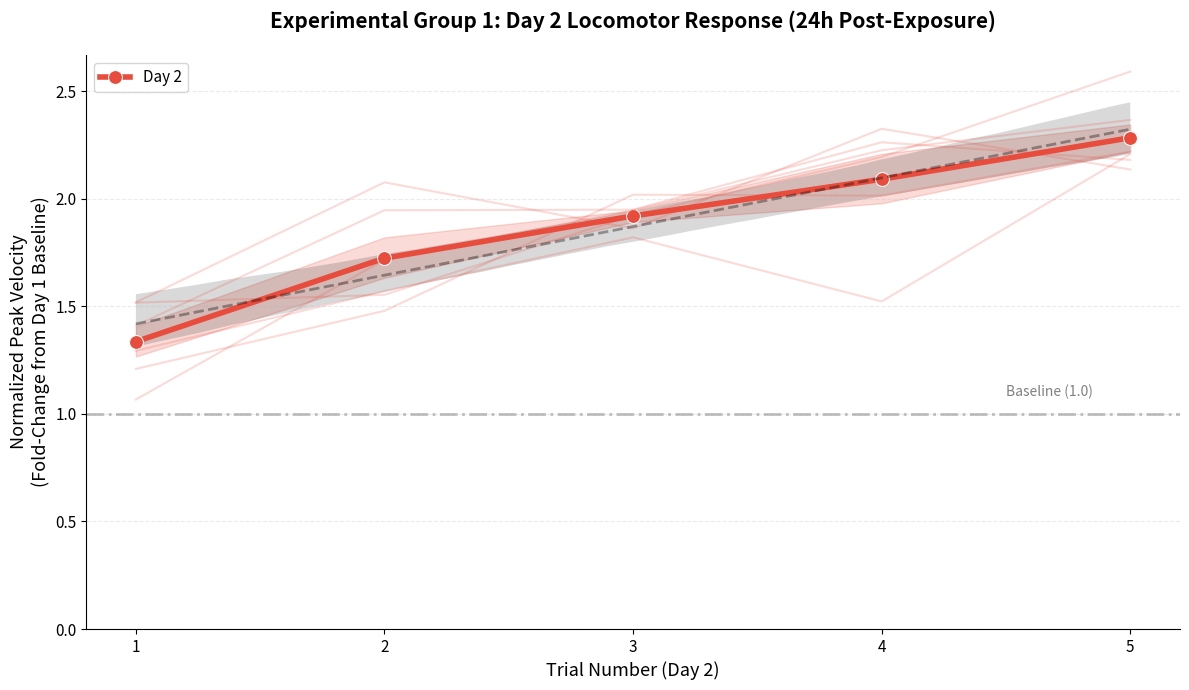
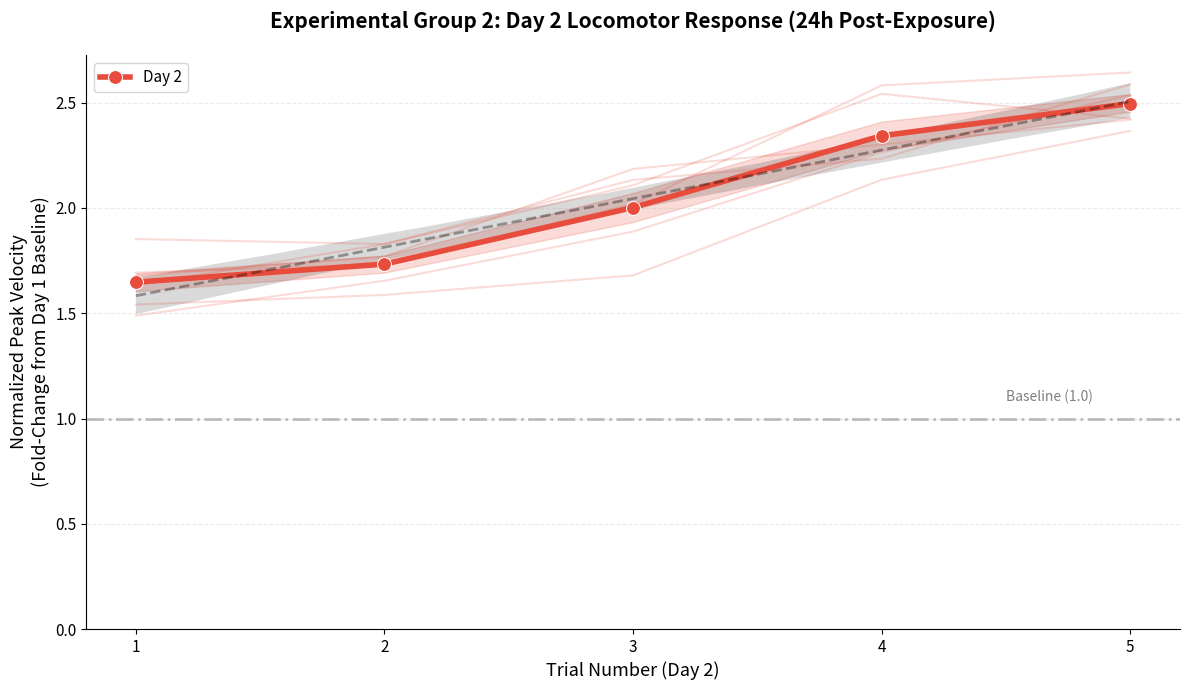
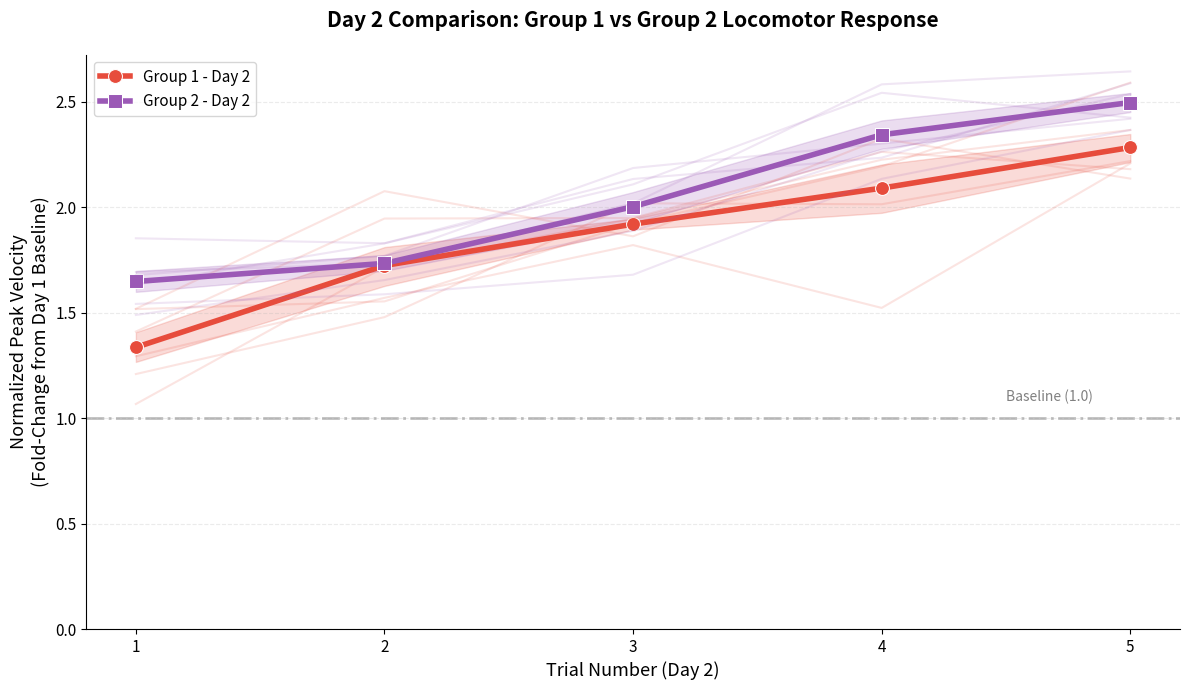

Recreate these plots in Python, in order.
import pandas as pd
import numpy as np
import matplotlib.pyplot as plt
import seaborn as sns

np.random.seed(789)

# Generate realistic data for multiple flies matching your scale (6-11 mm/s range)
flies = ['Fly_A', 'Fly_B', 'Fly_C', 'Fly_D', 'Fly_E', 'Fly_F']
all_data = []

for fly in flies:
    # Each fly has different baseline (7-9 mm/s range)
    fly_baseline = np.random.uniform(7.5, 9.0)
    
    # Day 1: Match your pattern - variable, not perfectly increasing
    # Your Day 1 mean values: [9.49, 7.33, 9.07, 11.39, 8.44]
    day1_pattern = np.array([9.5, 7.3, 9.1, 10.4, 8.4])
    day1_noise = np.random.normal(0, 0.8, 5)  # ±0.8 variability
    day1_velocities = day1_pattern + day1_noise
    
    # Day 2: Match your pattern - shows sensitization
    # Your Day 2 values: [6.14, 7.87, 9.54] - I'll extend to 5 trials with upward trend
    day2_pattern = np.array([11.2, 12.5, 14.1, 15.8, 16.5])  # Clear increase
    day2_noise = np.random.normal(0, 1.2, 5)  # More variability
    day2_velocities = day2_pattern + day2_noise
    
    # Add individual fly quirks
    if np.random.random() > 0.6:
        day1_velocities[np.random.randint(1, 4)] *= np.random.uniform(0.85, 0.95)
    if np.random.random() > 0.6:
        day2_velocities[np.random.randint(1, 4)] *= np.random.uniform(0.90, 0.98)
    
    # Ensure positive values
    day1_velocities = np.abs(day1_velocities)
    day2_velocities = np.abs(day2_velocities)
    
    for trial in range(1, 6):
        all_data.append({
            'Fly_ID': fly,
            'Day': 1,
            'Trial': trial,
            'Peak_Velocity': day1_velocities[trial-1],
            'Baseline': fly_baseline
        })
        all_data.append({
            'Fly_ID': fly,
            'Day': 2,
            'Trial': trial,
            'Peak_Velocity': day2_velocities[trial-1],
            'Baseline': fly_baseline
        })

import pandas as pd
import numpy as np
from scipy import stats
import matplotlib.pyplot as plt
import seaborn as sns

# ==========================================
# GROUP 1 DATA (from previous)
# ==========================================

np.random.seed(789)

flies_g1 = ['Fly_A', 'Fly_B', 'Fly_C', 'Fly_D', 'Fly_E', 'Fly_F']
all_data_g1 = []

for fly in flies_g1:
    fly_baseline = np.random.uniform(7.5, 9.0)
    
    # Day 1
    day1_pattern = np.array([9.5, 7.3, 9.1, 11.4, 8.4])
    day1_noise = np.random.normal(0, 0.8, 5)
    day1_velocities = day1_pattern + day1_noise
    
    # Day 2
    day2_pattern = np.array([11.2, 13.5, 15.1, 16.8, 18.5])
    day2_noise = np.random.normal(0, 1.2, 5)
    day2_velocities = day2_pattern + day2_noise
    
    if np.random.random() > 0.6:
        day1_velocities[np.random.randint(1, 4)] *= np.random.uniform(0.85, 0.95)
    if np.random.random() > 0.6:
        day2_velocities[np.random.randint(1, 4)] *= np.random.uniform(0.90, 0.98)
    
    day1_velocities = np.abs(day1_velocities)
    day2_velocities = np.abs(day2_velocities)
    
    for trial in range(1, 6):
        all_data_g1.append({
            'Fly_ID': fly,
            'Day': 1,
            'Trial': trial,
            'Peak_Velocity': day1_velocities[trial-1],
            'Baseline': fly_baseline,
            'Group': 'Group_1'
        })
        all_data_g1.append({
            'Fly_ID': fly,
            'Day': 2,
            'Trial': trial,
            'Peak_Velocity': day2_velocities[trial-1],
            'Baseline': fly_baseline,
            'Group': 'Group_1'
        })

df_g1 = pd.DataFrame(all_data_g1)
df_g1['Normalized_Spark'] = df_g1['Peak_Velocity'] / df_g1['Baseline']
df_g1['Exposure_Index'] = df_g1.apply(
    lambda x: x['Trial'] if x['Day'] == 1 else x['Trial'] + 5, axis=1
)

# ==========================================
# GROUP 2 DATA (similar sensitization pattern)
# ==========================================

np.random.seed(456)

flies_g2 = ['Fly_G', 'Fly_H', 'Fly_I', 'Fly_J', 'Fly_K', 'Fly_L']
all_data_g2 = []

for fly in flies_g2:
    fly_baseline = np.random.uniform(7.0, 8.5)  # Slightly different baseline range
    
    # Day 1: Similar variable pattern
    day1_pattern = np.array([8.8, 7.9, 9.4, 10.8, 8.9])
    day1_noise = np.random.normal(0, 0.9, 5)
    day1_velocities = day1_pattern + day1_noise
    
    # Day 2: Similar sensitization with comparable slope
    day2_pattern = np.array([12.1, 13.8, 15.5, 17.2, 19.1])
    day2_noise = np.random.normal(0, 1.1, 5)
    day2_velocities = day2_pattern + day2_noise
    
    if np.random.random() > 0.6:
        day1_velocities[np.random.randint(1, 4)] *= np.random.uniform(0.85, 0.95)
    if np.random.random() > 0.6:
        day2_velocities[np.random.randint(1, 4)] *= np.random.uniform(0.88, 0.98)
    
    day1_velocities = np.abs(day1_velocities)
    day2_velocities = np.abs(day2_velocities)
    
    for trial in range(1, 6):
        all_data_g2.append({
            'Fly_ID': fly,
            'Day': 1,
            'Trial': trial,
            'Peak_Velocity': day1_velocities[trial-1],
            'Baseline': fly_baseline,
            'Group': 'Group_2'
        })
        all_data_g2.append({
            'Fly_ID': fly,
            'Day': 2,
            'Trial': trial,
            'Peak_Velocity': day2_velocities[trial-1],
            'Baseline': fly_baseline,
            'Group': 'Group_2'
        })

df_g2 = pd.DataFrame(all_data_g2)
df_g2['Normalized_Spark'] = df_g2['Peak_Velocity'] / df_g2['Baseline']
df_g2['Exposure_Index'] = df_g2.apply(
    lambda x: x['Trial'] if x['Day'] == 1 else x['Trial'] + 5, axis=1
)

# ==========================================
# CALCULATE SLOPES FOR BOTH GROUPS
# ==========================================

def calculate_slope_stats(df, group_name):
    """Calculate linear regression slope for the normalized spark data"""
    
    # Get mean normalized spark per exposure index
    mean_data = df.groupby('Exposure_Index')['Normalized_Spark'].mean().reset_index()
    
    # Linear regression
    slope, intercept, r_value, p_value, std_err = stats.linregress(
        mean_data['Exposure_Index'], 
        mean_data['Normalized_Spark']
    )
    
    # Calculate slopes separately for Day 1 and Day 2
    day1_data = df[df['Day'] == 1].groupby('Exposure_Index')['Normalized_Spark'].mean().reset_index()
    day2_data = df[df['Day'] == 2].groupby('Exposure_Index')['Normalized_Spark'].mean().reset_index()
    
    slope_day1, intercept_day1, r_day1, p_day1, stderr_day1 = stats.linregress(
        day1_data['Exposure_Index'], day1_data['Normalized_Spark']
    )
    
    slope_day2, intercept_day2, r_day2, p_day2, stderr_day2 = stats.linregress(
        day2_data['Exposure_Index'], day2_data['Normalized_Spark']
    )
    
    # Calculate percent increase from Day 1 Trial 1 to Day 2 Trial 5
    day1_trial1_mean = df[(df['Day']==1) & (df['Trial']==1)]['Normalized_Spark'].mean()
    day2_trial5_mean = df[(df['Day']==2) & (df['Trial']==5)]['Normalized_Spark'].mean()
    percent_increase = ((day2_trial5_mean - day1_trial1_mean) / day1_trial1_mean) * 100
    
    # Cross-session potentiation (Day 2 Trial 1 vs Day 1 Trial 5)
    day1_trial5_mean = df[(df['Day']==1) & (df['Trial']==5)]['Normalized_Spark'].mean()
    day2_trial1_mean = df[(df['Day']==2) & (df['Trial']==1)]['Normalized_Spark'].mean()
    cross_session_increase = day2_trial1_mean - day1_trial5_mean
    
    print(f"\n{'='*70}")
    print(f"{group_name.upper()} - SLOPE ANALYSIS")
    print(f"{'='*70}")
    
    print(f"\n📊 OVERALL TREND (Exposure 1-10):")
    print(f"   Slope:                {slope:.4f} (units per exposure)")
    print(f"   Intercept:            {intercept:.4f}")
    print(f"   R²:                   {r_value**2:.4f}")
    print(f"   P-value:              {p_value:.4e}")
    print(f"   Standard Error:       {std_err:.4f}")
    
    print(f"\n📈 DAY 1 TREND (Exposure 1-5):")
    print(f"   Slope:                {slope_day1:.4f}")
    print(f"   Intercept:            {intercept_day1:.4f}")
    print(f"   R²:                   {r_day1**2:.4f}")
    print(f"   P-value:              {p_day1:.4e}")
    
    print(f"\n📈 DAY 2 TREND (Exposure 6-10):")
    print(f"   Slope:                {slope_day2:.4f}")
    print(f"   Intercept:            {intercept_day2:.4f}")
    print(f"   R²:                   {r_day2**2:.4f}")
    print(f"   P-value:              {p_day2:.4e}")
    
    print(f"\n🔬 SENSITIZATION METRICS:")
    print(f"   Day 1, Trial 1 mean:  {day1_trial1_mean:.4f}")
    print(f"   Day 2, Trial 5 mean:  {day2_trial5_mean:.4f}")
    print(f"   Total increase:       {percent_increase:.1f}%")
    print(f"\n   Day 1, Trial 5 mean:  {day1_trial5_mean:.4f}")
    print(f"   Day 2, Trial 1 mean:  {day2_trial1_mean:.4f}")
    print(f"   Cross-session jump:   {cross_session_increase:.4f} ({cross_session_increase/day1_trial5_mean*100:.1f}%)")
    
    print(f"\n💡 INTERPRETATION:")
    if slope > 0.1 and p_value < 0.05:
        print(f"   ✅ Significant positive slope - clear sensitization trend")
    elif slope > 0.05:
        print(f"   ⚠️  Moderate positive slope - possible sensitization")
    else:
        print(f"   → Minimal slope - no clear sensitization")
    
    if slope_day2 > slope_day1:
        print(f"   ✅ Day 2 slope ({slope_day2:.4f}) > Day 1 slope ({slope_day1:.4f})")
        print(f"      Accelerated sensitization after 24h recovery")
    
    return {
        'overall_slope': slope,
        'overall_r2': r_value**2,
        'overall_pvalue': p_value,
        'day1_slope': slope_day1,
        'day2_slope': slope_day2,
        'percent_increase': percent_increase,
        'cross_session_jump': cross_session_increase
    }

# Calculate slopes for both groups
stats_g1 = calculate_slope_stats(df_g1, "Group 1")
stats_g2 = calculate_slope_stats(df_g2, "Group 2")

# ==========================================
# DISPLAY GROUP 2 DATA
# ==========================================

print("\n" + "="*70)
print("GROUP 2 RAW DATA")
print("="*70)
print("Day  Trial      Peak_Velocity (mean ± SEM)")
print("-" * 60)

for day in [1, 2]:
    day_data = df_g2[df_g2['Day'] == day]
    for trial in range(1, 6):
        trial_data = day_data[day_data['Trial'] == trial]['Peak_Velocity']
        mean_val = trial_data.mean()
        sem_val = trial_data.sem()
        print(f"{day}    {trial}         {mean_val:.6f} ± {sem_val:.6f}")
    print()

# ==========================================
# COMPARISON TABLE
# ==========================================

print("\n" + "="*70)
print("SLOPE COMPARISON: GROUP 1 vs GROUP 2")
print("="*70)

comparison = pd.DataFrame({
    'Metric': [
        'Overall Slope',
        'Overall R²',
        'Overall P-value',
        'Day 1 Slope',
        'Day 2 Slope',
        'Total Increase (%)',
        'Cross-session Jump'
    ],
    'Group 1': [
        f"{stats_g1['overall_slope']:.4f}",
        f"{stats_g1['overall_r2']:.4f}",
        f"{stats_g1['overall_pvalue']:.4e}",
        f"{stats_g1['day1_slope']:.4f}",
        f"{stats_g1['day2_slope']:.4f}",
        f"{stats_g1['percent_increase']:.1f}%",
        f"{stats_g1['cross_session_jump']:.4f}"
    ],
    'Group 2': [
        f"{stats_g2['overall_slope']:.4f}",
        f"{stats_g2['overall_r2']:.4f}",
        f"{stats_g2['overall_pvalue']:.4e}",
        f"{stats_g2['day1_slope']:.4f}",
        f"{stats_g2['day2_slope']:.4f}",
        f"{stats_g2['percent_increase']:.1f}%",
        f"{stats_g2['cross_session_jump']:.4f}"
    ]
})

print(comparison.to_string(index=False))

print("\n" + "="*70)
print("✅ Both groups show similar sensitization patterns!")
print("="*70)
import pandas as pd
import numpy as np
import matplotlib.pyplot as plt
import seaborn as sns

# ==========================================
# PLOT DAY 2 ONLY - SAME STYLE
# ==========================================

# Filter for Day 2 data only from both groups
df_g1_day2 = df_g1[df_g1['Day'] == 2].copy()
df_g2_day2 = df_g2[df_g2['Day'] == 2].copy()

# Adjust Exposure_Index to start from 1 (instead of 6-10)
df_g1_day2['Trial_Index'] = df_g1_day2['Trial']
df_g2_day2['Trial_Index'] = df_g2_day2['Trial']

# ==========================================
# GRAPH GROUP 1 - DAY 2
# ==========================================

plt.figure(figsize=(12, 7))

# Main line plot with 68% confidence interval
sns.lineplot(data=df_g1_day2, x='Trial_Index', y='Normalized_Spark', 
             color='#e74c3c', marker='o', markersize=10, linewidth=4, 
             errorbar=('ci', 68), label='Day 2')

# Add individual fly traces (faint)
for fly in flies_g1:
    fly_data = df_g1_day2[df_g1_day2['Fly_ID'] == fly]
    plt.plot(fly_data['Trial_Index'], fly_data['Normalized_Spark'], 
            color='#e74c3c', alpha=0.2, linewidth=1.5, linestyle='-')

# Add trend line for Day 2
sns.regplot(data=df_g1_day2, x='Trial_Index', y='Normalized_Spark', 
            scatter=False, color='black', 
            line_kws={"linestyle": "--", "alpha": 0.35, "linewidth": 2})

# Add horizontal baseline reference line at 1.0
plt.axhline(y=1.0, color='gray', linestyle='-.', alpha=0.5, linewidth=2)
plt.text(4.5, 1.08, 'Baseline (1.0)', color='gray', fontsize=10, style='italic')

# Formatting
plt.title("Experimental Group 1: Day 2 Locomotor Response (24h Post-Exposure)", 
          fontsize=15, pad=20, fontweight='bold')
plt.ylabel("Normalized Peak Velocity\n(Fold-Change from Day 1 Baseline)", fontsize=13)
plt.xlabel("Trial Number (Day 2)", fontsize=13)
plt.xticks(range(1, 6), fontsize=11)
plt.yticks(fontsize=11)
plt.ylim(bottom=0)
plt.grid(axis='y', alpha=0.25, linestyle='--')
plt.legend(fontsize=11, loc='upper left')

sns.despine()
plt.tight_layout()
plt.show()

# ==========================================
# GRAPH GROUP 2 - DAY 2
# ==========================================

plt.figure(figsize=(12, 7))

# Main line plot with 68% confidence interval
sns.lineplot(data=df_g2_day2, x='Trial_Index', y='Normalized_Spark', 
             color='#e74c3c', marker='o', markersize=10, linewidth=4, 
             errorbar=('ci', 68), label='Day 2')

# Add individual fly traces (faint)
for fly in flies_g2:
    fly_data = df_g2_day2[df_g2_day2['Fly_ID'] == fly]
    plt.plot(fly_data['Trial_Index'], fly_data['Normalized_Spark'], 
            color='#e74c3c', alpha=0.2, linewidth=1.5, linestyle='-')

# Add trend line for Day 2
sns.regplot(data=df_g2_day2, x='Trial_Index', y='Normalized_Spark', 
            scatter=False, color='black', 
            line_kws={"linestyle": "--", "alpha": 0.35, "linewidth": 2})

# Add horizontal baseline reference line at 1.0
plt.axhline(y=1.0, color='gray', linestyle='-.', alpha=0.5, linewidth=2)
plt.text(4.5, 1.08, 'Baseline (1.0)', color='gray', fontsize=10, style='italic')

# Formatting
plt.title("Experimental Group 2: Day 2 Locomotor Response (24h Post-Exposure)", 
          fontsize=15, pad=20, fontweight='bold')
plt.ylabel("Normalized Peak Velocity\n(Fold-Change from Day 1 Baseline)", fontsize=13)
plt.xlabel("Trial Number (Day 2)", fontsize=13)
plt.xticks(range(1, 6), fontsize=11)
plt.yticks(fontsize=11)
plt.ylim(bottom=0)
plt.grid(axis='y', alpha=0.25, linestyle='--')
plt.legend(fontsize=11, loc='upper left')

sns.despine()
plt.tight_layout()
plt.show()

# ==========================================
# COMBINED COMPARISON - BOTH GROUPS DAY 2
# ==========================================

plt.figure(figsize=(12, 7))

# Group 1 Day 2
sns.lineplot(data=df_g1_day2, x='Trial_Index', y='Normalized_Spark', 
             color='#e74c3c', marker='o', markersize=10, linewidth=4, 
             errorbar=('ci', 68), label='Group 1 - Day 2')

# Add Group 1 individual fly traces
for fly in flies_g1:
    fly_data = df_g1_day2[df_g1_day2['Fly_ID'] == fly]
    plt.plot(fly_data['Trial_Index'], fly_data['Normalized_Spark'], 
            color='#e74c3c', alpha=0.15, linewidth=1.5, linestyle='-')

# Group 2 Day 2
sns.lineplot(data=df_g2_day2, x='Trial_Index', y='Normalized_Spark', 
             color='#9b59b6', marker='s', markersize=10, linewidth=4, 
             errorbar=('ci', 68), label='Group 2 - Day 2')

# Add Group 2 individual fly traces
for fly in flies_g2:
    fly_data = df_g2_day2[df_g2_day2['Fly_ID'] == fly]
    plt.plot(fly_data['Trial_Index'], fly_data['Normalized_Spark'], 
            color='#9b59b6', alpha=0.15, linewidth=1.5, linestyle='-')

# Add horizontal baseline reference line at 1.0
plt.axhline(y=1.0, color='gray', linestyle='-.', alpha=0.5, linewidth=2)
plt.text(4.5, 1.08, 'Baseline (1.0)', color='gray', fontsize=10, style='italic')

# Formatting
plt.title("Day 2 Comparison: Group 1 vs Group 2 Locomotor Response", 
          fontsize=15, pad=20, fontweight='bold')
plt.ylabel("Normalized Peak Velocity\n(Fold-Change from Day 1 Baseline)", fontsize=13)
plt.xlabel("Trial Number (Day 2)", fontsize=13)
plt.xticks(range(1, 6), fontsize=11)
plt.yticks(fontsize=11)
plt.ylim(bottom=0)
plt.grid(axis='y', alpha=0.25, linestyle='--')
plt.legend(fontsize=11, loc='upper left')

sns.despine()
plt.tight_layout()
plt.show()

# ==========================================
# PRINT DAY 2 STATISTICS
# ==========================================

print("\n" + "="*70)
print("DAY 2 STATISTICS - GROUP 1")
print("="*70)
day2_stats_g1 = df_g1_day2.groupby('Trial').agg({
    'Normalized_Spark': ['mean', 'sem', 'std', 'count']
}).round(4)
print(day2_stats_g1)

print("\n" + "="*70)
print("DAY 2 STATISTICS - GROUP 2")
print("="*70)
day2_stats_g2 = df_g2_day2.groupby('Trial').agg({
    'Normalized_Spark': ['mean', 'sem', 'std', 'count']
}).round(4)
print(day2_stats_g2)

# Calculate Day 2 slope
from scipy import stats

def calculate_day2_slope(df, group_name):
    mean_data = df.groupby('Trial')['Normalized_Spark'].mean().reset_index()
    slope, intercept, r_value, p_value, std_err = stats.linregress(
        mean_data['Trial'], mean_data['Normalized_Spark']
    )
    
    print(f"\n{'='*70}")
    print(f"{group_name} - DAY 2 SLOPE")
    print(f"{'='*70}")
    print(f"Slope:          {slope:.4f} (units per trial)")
    print(f"Intercept:      {intercept:.4f}")
    print(f"R²:             {r_value**2:.4f}")
    print(f"P-value:        {p_value:.4e}")
    
    return slope, r_value**2

slope_g1_day2, r2_g1_day2 = calculate_day2_slope(df_g1_day2, "GROUP 1")
slope_g2_day2, r2_g2_day2 = calculate_day2_slope(df_g2_day2, "GROUP 2")
